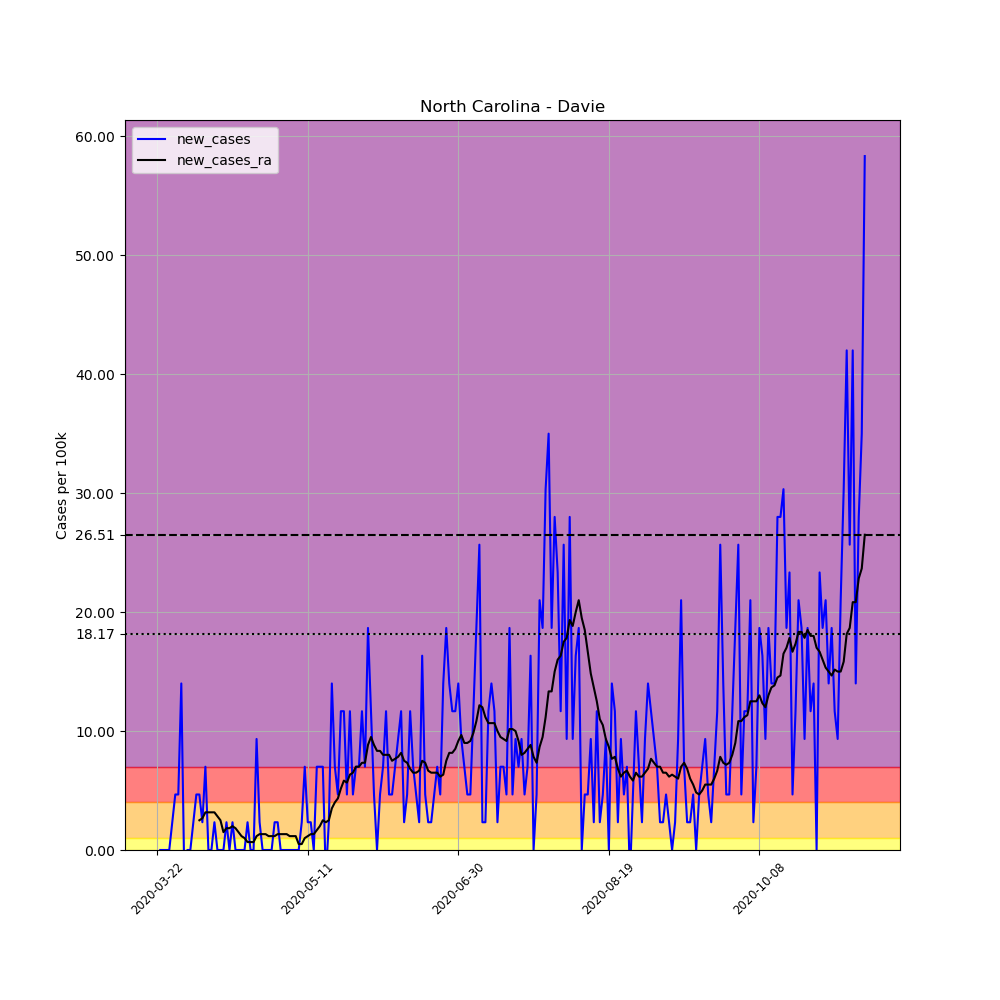

The table this chart was drawn from, first rows:
, date, county, state, fips, cases, deaths, COUNTY, STNAME, CTYNAME, POPESTIMATE2019, per_100k, new_cases, new_cases_ra
261168, 2020-03-22, Davie, North Carolina, 37059, 1, 0, 59, North Carolina, Davie, 42846, 2.334, , 
261169, 2020-03-23, Davie, North Carolina, 37059, 1, 0, 59, North Carolina, Davie, 42846, 2.334, 0.0, 
261170, 2020-03-24, Davie, North Carolina, 37059, 1, 0, 59, North Carolina, Davie, 42846, 2.334, 0.0, 
261171, 2020-03-25, Davie, North Carolina, 37059, 1, 0, 59, North Carolina, Davie, 42846, 2.334, 0.0, 
261172, 2020-03-26, Davie, North Carolina, 37059, 1, 0, 59, North Carolina, Davie, 42846, 2.334, 0.0, 
261173, 2020-03-27, Davie, North Carolina, 37059, 2, 0, 59, North Carolina, Davie, 42846, 4.668, 2.334, 
261174, 2020-03-28, Davie, North Carolina, 37059, 4, 0, 59, North Carolina, Davie, 42846, 9.336, 4.668, 
261175, 2020-03-29, Davie, North Carolina, 37059, 6, 0, 59, North Carolina, Davie, 42846, 14, 4.668, 
261176, 2020-03-30, Davie, North Carolina, 37059, 12, 0, 59, North Carolina, Davie, 42846, 28.01, 14, 
261177, 2020-03-31, Davie, North Carolina, 37059, 11, 0, 59, North Carolina, Davie, 42846, 25.67, -2.334, 
261178, 2020-04-01, Davie, North Carolina, 37059, 11, 0, 59, North Carolina, Davie, 42846, 25.67, 0.0, 
261179, 2020-04-02, Davie, North Carolina, 37059, 11, 1, 59, North Carolina, Davie, 42846, 25.67, 0.0, 
261180, 2020-04-03, Davie, North Carolina, 37059, 12, 1, 59, North Carolina, Davie, 42846, 28.01, 2.334, 
261181, 2020-04-04, Davie, North Carolina, 37059, 14, 2, 59, North Carolina, Davie, 42846, 32.68, 4.668, 
261182, 2020-04-05, Davie, North Carolina, 37059, 16, 2, 59, North Carolina, Davie, 42846, 37.34, 4.668, 2.501
261183, 2020-04-06, Davie, North Carolina, 37059, 17, 2, 59, North Carolina, Davie, 42846, 39.68, 2.334, 2.667
261184, 2020-04-07, Davie, North Carolina, 37059, 20, 2, 59, North Carolina, Davie, 42846, 46.68, 7.002, 3.167
261185, 2020-04-08, Davie, North Carolina, 37059, 20, 2, 59, North Carolina, Davie, 42846, 46.68, 0.0, 3.167
261186, 2020-04-09, Davie, North Carolina, 37059, 20, 2, 59, North Carolina, Davie, 42846, 46.68, 0.0, 3.167
261187, 2020-04-10, Davie, North Carolina, 37059, 21, 2, 59, North Carolina, Davie, 42846, 49.01, 2.334, 3.167
261188, 2020-04-11, Davie, North Carolina, 37059, 21, 2, 59, North Carolina, Davie, 42846, 49.01, 0.0, 2.834
261189, 2020-04-12, Davie, North Carolina, 37059, 21, 2, 59, North Carolina, Davie, 42846, 49.01, 0.0, 2.501
261190, 2020-04-13, Davie, North Carolina, 37059, 21, 2, 59, North Carolina, Davie, 42846, 49.01, 0.0, 1.5
261191, 2020-04-14, Davie, North Carolina, 37059, 22, 2, 59, North Carolina, Davie, 42846, 51.35, 2.334, 1.834
261192, 2020-04-15, Davie, North Carolina, 37059, 22, 2, 59, North Carolina, Davie, 42846, 51.35, 0.0, 1.834
261193, 2020-04-16, Davie, North Carolina, 37059, 23, 2, 59, North Carolina, Davie, 42846, 53.68, 2.334, 2.001
261194, 2020-04-17, Davie, North Carolina, 37059, 23, 2, 59, North Carolina, Davie, 42846, 53.68, 0.0, 1.834
261195, 2020-04-18, Davie, North Carolina, 37059, 23, 2, 59, North Carolina, Davie, 42846, 53.68, 0.0, 1.5
261196, 2020-04-19, Davie, North Carolina, 37059, 23, 2, 59, North Carolina, Davie, 42846, 53.68, 0.0, 1.167
261197, 2020-04-20, Davie, North Carolina, 37059, 23, 2, 59, North Carolina, Davie, 42846, 53.68, 0.0, 1
261198, 2020-04-21, Davie, North Carolina, 37059, 24, 2, 59, North Carolina, Davie, 42846, 56.01, 2.334, 0.6668
261199, 2020-04-22, Davie, North Carolina, 37059, 24, 2, 59, North Carolina, Davie, 42846, 56.01, 0.0, 0.6668
261200, 2020-04-23, Davie, North Carolina, 37059, 24, 2, 59, North Carolina, Davie, 42846, 56.01, 0.0, 0.6668
261201, 2020-04-24, Davie, North Carolina, 37059, 28, 2, 59, North Carolina, Davie, 42846, 65.35, 9.336, 1.167
261202, 2020-04-25, Davie, North Carolina, 37059, 29, 2, 59, North Carolina, Davie, 42846, 67.68, 2.334, 1.334
261203, 2020-04-26, Davie, North Carolina, 37059, 29, 2, 59, North Carolina, Davie, 42846, 67.68, 0.0, 1.334
261204, 2020-04-27, Davie, North Carolina, 37059, 29, 2, 59, North Carolina, Davie, 42846, 67.68, 0.0, 1.334
261205, 2020-04-28, Davie, North Carolina, 37059, 29, 2, 59, North Carolina, Davie, 42846, 67.68, 0.0, 1.167
261206, 2020-04-29, Davie, North Carolina, 37059, 29, 2, 59, North Carolina, Davie, 42846, 67.68, 0.0, 1.167
261207, 2020-04-30, Davie, North Carolina, 37059, 30, 2, 59, North Carolina, Davie, 42846, 70.02, 2.334, 1.167
261208, 2020-05-01, Davie, North Carolina, 37059, 31, 2, 59, North Carolina, Davie, 42846, 72.35, 2.334, 1.334
261209, 2020-05-02, Davie, North Carolina, 37059, 31, 2, 59, North Carolina, Davie, 42846, 72.35, 0.0, 1.334
261210, 2020-05-03, Davie, North Carolina, 37059, 31, 2, 59, North Carolina, Davie, 42846, 72.35, 0.0, 1.334
261211, 2020-05-04, Davie, North Carolina, 37059, 31, 2, 59, North Carolina, Davie, 42846, 72.35, 0.0, 1.334
261212, 2020-05-05, Davie, North Carolina, 37059, 31, 2, 59, North Carolina, Davie, 42846, 72.35, 0.0, 1.167
261213, 2020-05-06, Davie, North Carolina, 37059, 31, 2, 59, North Carolina, Davie, 42846, 72.35, 0.0, 1.167
261214, 2020-05-07, Davie, North Carolina, 37059, 31, 2, 59, North Carolina, Davie, 42846, 72.35, 0.0, 1.167
261215, 2020-05-08, Davie, North Carolina, 37059, 31, 2, 59, North Carolina, Davie, 42846, 72.35, 0.0, 0.5001
261216, 2020-05-09, Davie, North Carolina, 37059, 32, 2, 59, North Carolina, Davie, 42846, 74.69, 2.334, 0.5001
261217, 2020-05-10, Davie, North Carolina, 37059, 35, 2, 59, North Carolina, Davie, 42846, 81.69, 7.002, 1
261218, 2020-05-11, Davie, North Carolina, 37059, 36, 2, 59, North Carolina, Davie, 42846, 84.02, 2.334, 1.167
261219, 2020-05-12, Davie, North Carolina, 37059, 37, 2, 59, North Carolina, Davie, 42846, 86.36, 2.334, 1.334
261220, 2020-05-13, Davie, North Carolina, 37059, 37, 2, 59, North Carolina, Davie, 42846, 86.36, 0.0, 1.334
261221, 2020-05-14, Davie, North Carolina, 37059, 40, 2, 59, North Carolina, Davie, 42846, 93.36, 7.002, 1.667
261222, 2020-05-15, Davie, North Carolina, 37059, 43, 2, 59, North Carolina, Davie, 42846, 100.4, 7.002, 2.001
261223, 2020-05-16, Davie, North Carolina, 37059, 46, 2, 59, North Carolina, Davie, 42846, 107.4, 7.002, 2.501
261224, 2020-05-17, Davie, North Carolina, 37059, 45, 2, 59, North Carolina, Davie, 42846, 105, -2.334, 2.334
261225, 2020-05-18, Davie, North Carolina, 37059, 46, 2, 59, North Carolina, Davie, 42846, 107.4, 2.334, 2.501
261226, 2020-05-19, Davie, North Carolina, 37059, 52, 2, 59, North Carolina, Davie, 42846, 121.4, 14, 3.501
261227, 2020-05-20, Davie, North Carolina, 37059, 55, 2, 59, North Carolina, Davie, 42846, 128.4, 7.002, 4.001
... 176 more rows
